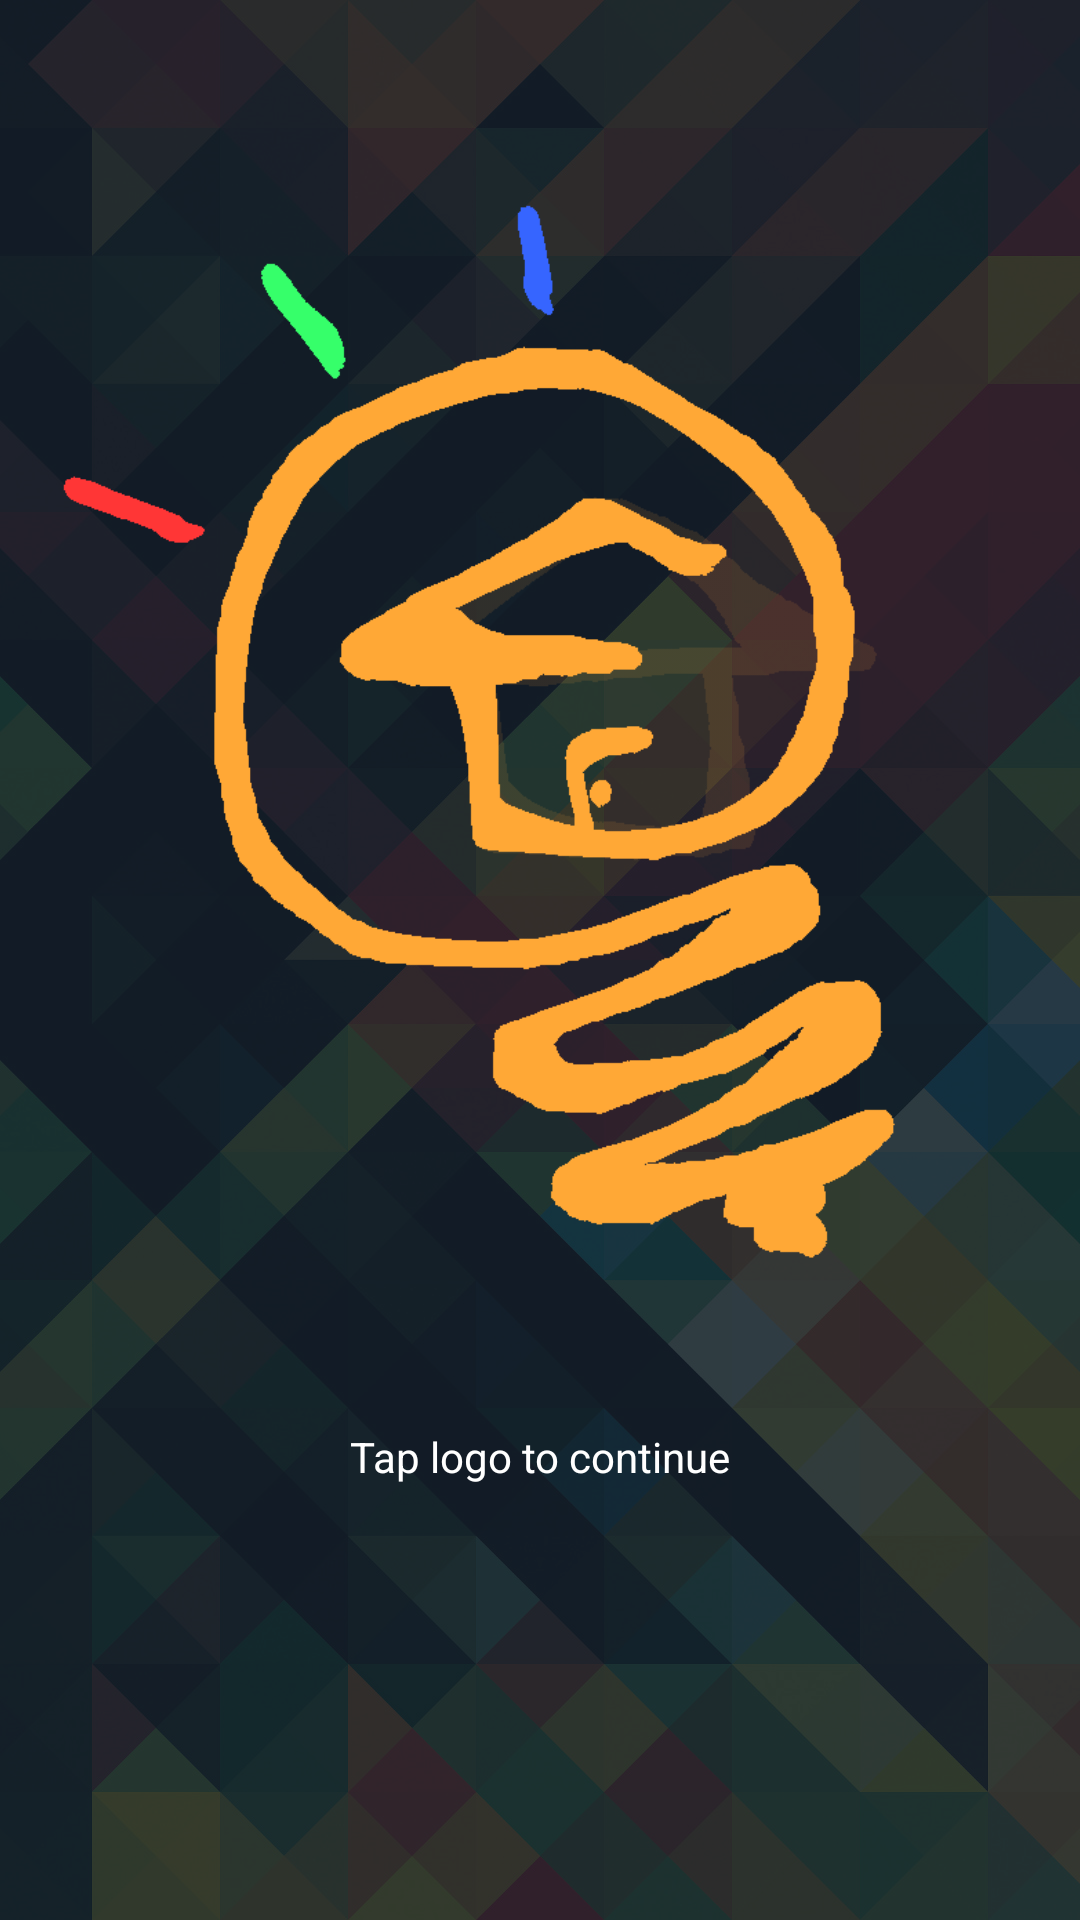

Reconstruct the res/layout file that produces this screen, plus the resources it refers to.
<!-- AndroidManifest.xml: application theme AppTheme -->
<!-- res/layout/activity_open.xml -->
<?xml version="1.0" encoding="utf-8"?>
<LinearLayout xmlns:android="http://schemas.android.com/apk/res/android"
    xmlns:app="http://schemas.android.com/apk/res-auto"
    xmlns:tools="http://schemas.android.com/tools"
    android:id="@+id/activity_open"
    android:layout_width="match_parent"
    android:layout_height="match_parent"
    android:paddingBottom="@dimen/activity_vertical_margin"
    android:paddingLeft="@dimen/activity_horizontal_margin"
    android:paddingRight="@dimen/activity_horizontal_margin"
    android:paddingTop="@dimen/activity_vertical_margin"
    android:orientation="vertical"
    android:background="@mipmap/wallapp"
    tools:context="com.example.supawinee.smartlightforsmarthome.Open">

    <ImageView
        android:layout_width="match_parent"
        android:layout_height="wrap_content"
        android:layout_marginTop="40dp"
        app:srcCompat="@mipmap/logo3"
        android:id="@+id/logo_open"
        android:onClick="logo_open"
        android:layout_weight="1" />

    <TextView
        android:text="Tap logo to continue"
        android:textAlignment="center"
        android:layout_width="match_parent"
        android:layout_height="wrap_content"
        android:layout_marginTop="30dp"
        android:id="@+id/textView3"
        android:textColor="#ffffff"
        android:layout_weight="1" />


</LinearLayout>
<!-- resources referenced by this layout -->
<resources>
  <!-- mipmap logo3: png bitmap (mipmap-xxhdpi, 10290 bytes) -->
  <!-- mipmap wallapp: png bitmap (mipmap-xxhdpi, 603950 bytes) -->
  <style name="AppTheme" parent="Theme.AppCompat.Light.DarkActionBar">
          
          <item name="colorPrimary">#111a23</item>
          <item name="colorPrimaryDark">#111a23</item>
          <item name="colorAccent">@color/colorAccent</item>
      </style>
  <!-- not gathered from this repository: default colours our renderer supplied (Android Studio template values) -->
  <color name="colorAccent">#FF03DAC5</color>
</resources>
